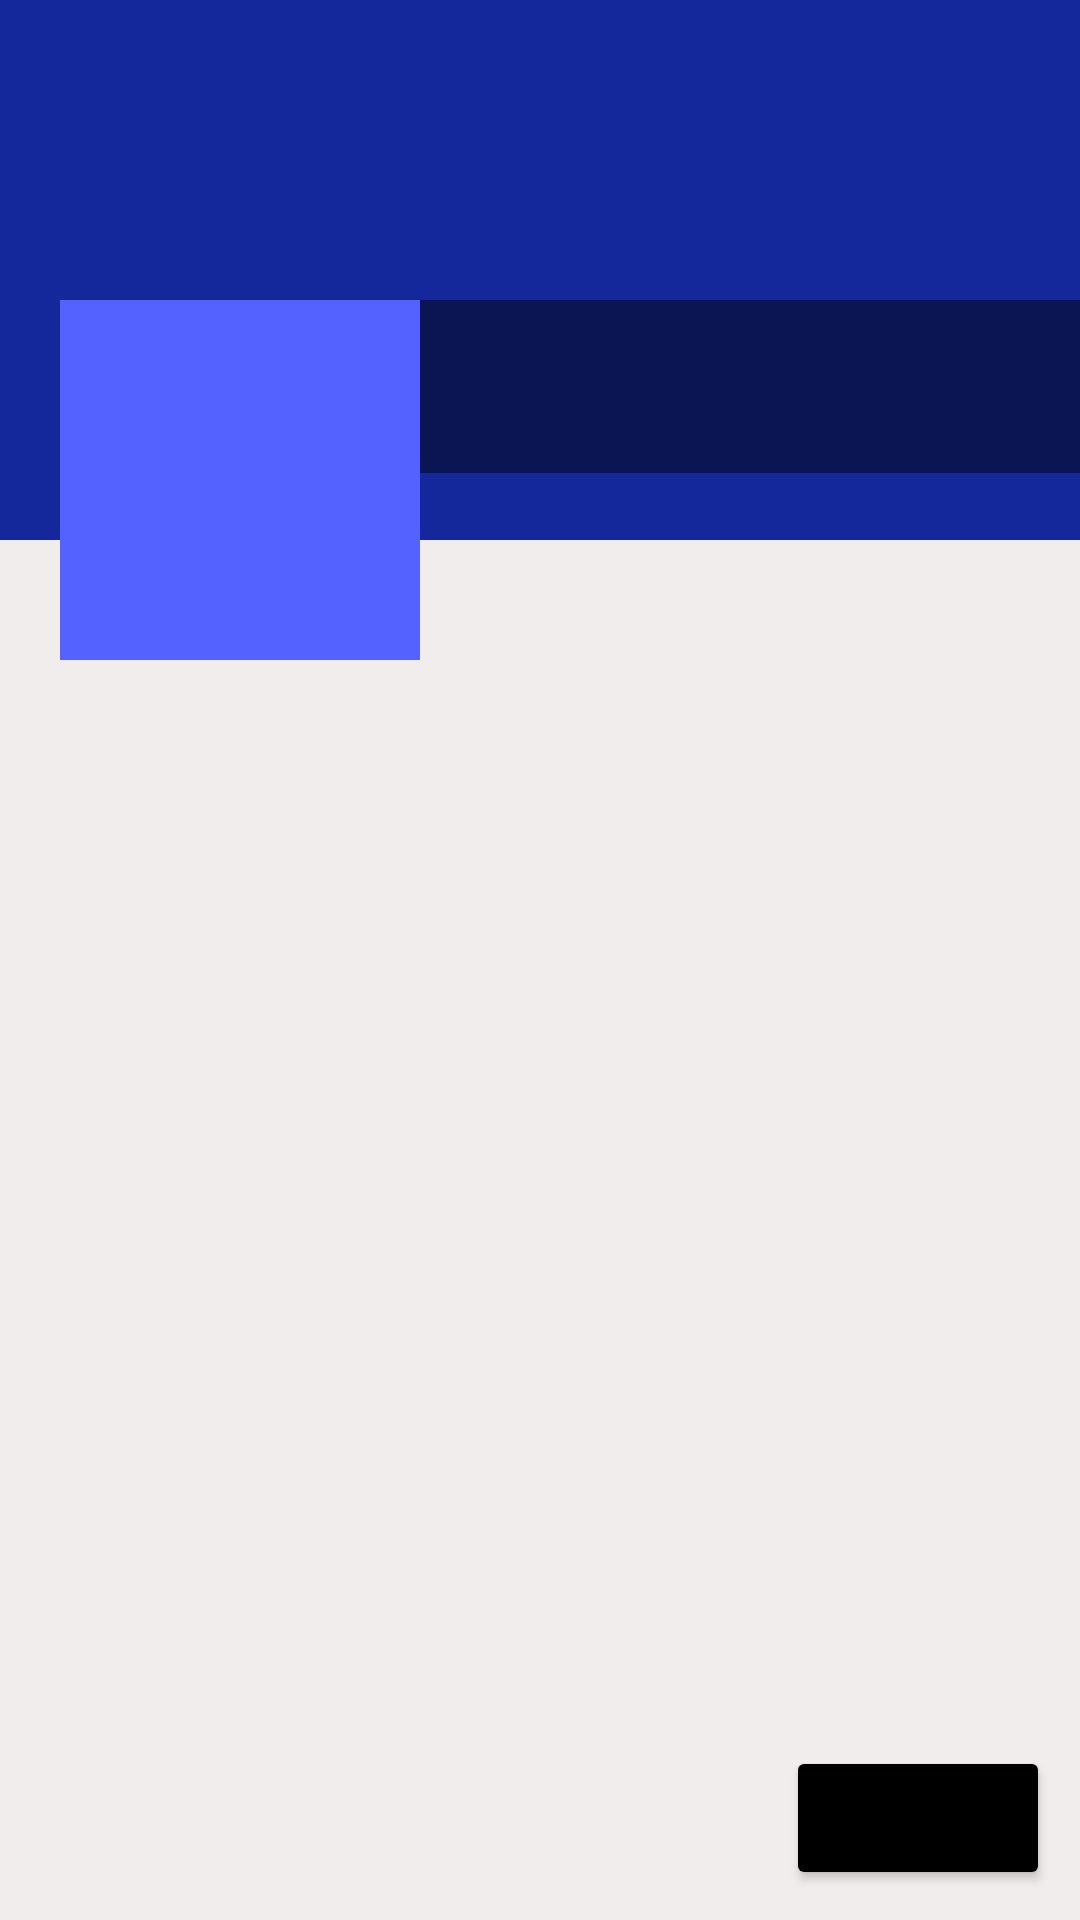

This screen was rendered from an Android layout file. Write that file and the resources it references.
<!-- AndroidManifest.xml: application theme Theme.OnlineStudentPlatform -->
<!-- res/layout/fragment_profile.xml -->
<?xml version="1.0" encoding="utf-8"?>
<RelativeLayout
    xmlns:android="http://schemas.android.com/apk/res/android"
    xmlns:tools="http://schemas.android.com/tools"
    android:layout_width="match_parent"
    android:layout_height="match_parent"
    android:background="#F1EDED"
    tools:context=".Fragments.ProfileFragment">

    <ScrollView
        android:layout_width="match_parent"
        android:layout_height="wrap_content">

        <RelativeLayout
            android:layout_width="match_parent"
            android:layout_height="wrap_content">

            <ImageView
                android:id="@+id/cavertv"
                android:layout_width="match_parent"
                android:layout_height="180dp"
                android:background="@color/colorPrimaryDark"
                android:scaleType="fitXY">
            </ImageView>

            <LinearLayout
                android:id="@+id/linearLayout"
                android:layout_width="match_parent"
                android:layout_height="120dp"
                android:layout_marginTop="100dp"
                android:orientation="horizontal">

                <ImageView
                    android:id="@+id/avatartv"
                    android:layout_width="120dp"
                    android:layout_height="120dp"
                    android:layout_gravity="center_horizontal"
                    android:layout_marginStart="20dp"
                    android:background="@color/colorPrimary"
                    android:padding="5dp"
                    android:src="@drawable/ic_images" />

                <LinearLayout
                    android:layout_width="match_parent"
                    android:layout_height="wrap_content"
                    android:background="#77000000"
                    android:orientation="vertical">

                    <TextView
                        android:id="@+id/nametv"
                        android:layout_width="match_parent"
                        android:layout_height="wrap_content"
                        android:layout_marginStart="5dp"
                        android:layout_marginLeft="5dp"
                        android:layout_marginTop="5dp"
                        android:textColor="@color/colorWhite"
                        android:textSize="25sp" />

                    <TextView
                        android:id="@+id/emailtv"
                        android:layout_width="match_parent"
                        android:layout_height="wrap_content"
                        android:layout_marginStart="5dp"
                        android:layout_marginLeft="5dp"
                        android:textColor="@color/colorWhite" />
                </LinearLayout>

            </LinearLayout>

        </RelativeLayout>

    </ScrollView>

    <Button
        android:id="@+id/fab"
        android:textColor="@color/white"
        android:backgroundTint="@color/colorBlack"
        android:layout_width="wrap_content"
        android:layout_height="wrap_content"
        android:layout_alignParentEnd="true"
        android:layout_alignParentRight="true"
        android:layout_alignParentBottom="true"
        android:layout_marginStart="10dp"
        android:layout_marginTop="10dp"
        android:layout_marginEnd="10dp"
        android:layout_marginBottom="10dp"
        android:src="@drawable/ic_edit_white"
        tools:ignore="SpeakableTextPresentCheck" />

</RelativeLayout>
<!-- resources referenced by this layout -->
<resources>
  <color name="colorBlack">#000000</color>
  <color name="colorPrimary">#5463FF</color>
  <color name="colorPrimaryDark">#14279B</color>
  <color name="colorWhite">#fff</color>
  <color name="white">#FFFFFFFF</color>
  <style name="Theme.OnlineStudentPlatform" parent="Theme.MaterialComponents.DayNight.DarkActionBar">
              
              <item name="colorPrimary">@color/btnedit</item>
              <item name="colorPrimaryVariant">@color/app_color</item>
              <item name="colorOnPrimary">@color/white</item>
              
              <item name="colorSecondary">@color/teal_200</item>
              <item name="colorSecondaryVariant">@color/app_color</item>
              <item name="colorOnSecondary">@color/black</item>
              
              <item name="android:statusBarColor" tools:targetApi="l">?attr/colorPrimaryVariant</item>
              
          </style>
  <color name="btnedit">#2CA7E0</color>
  <color name="app_color">#F6F6F6</color>
  <color name="teal_200">#FF03DAC5</color>
  <color name="black">#FF000000</color>
</resources>
